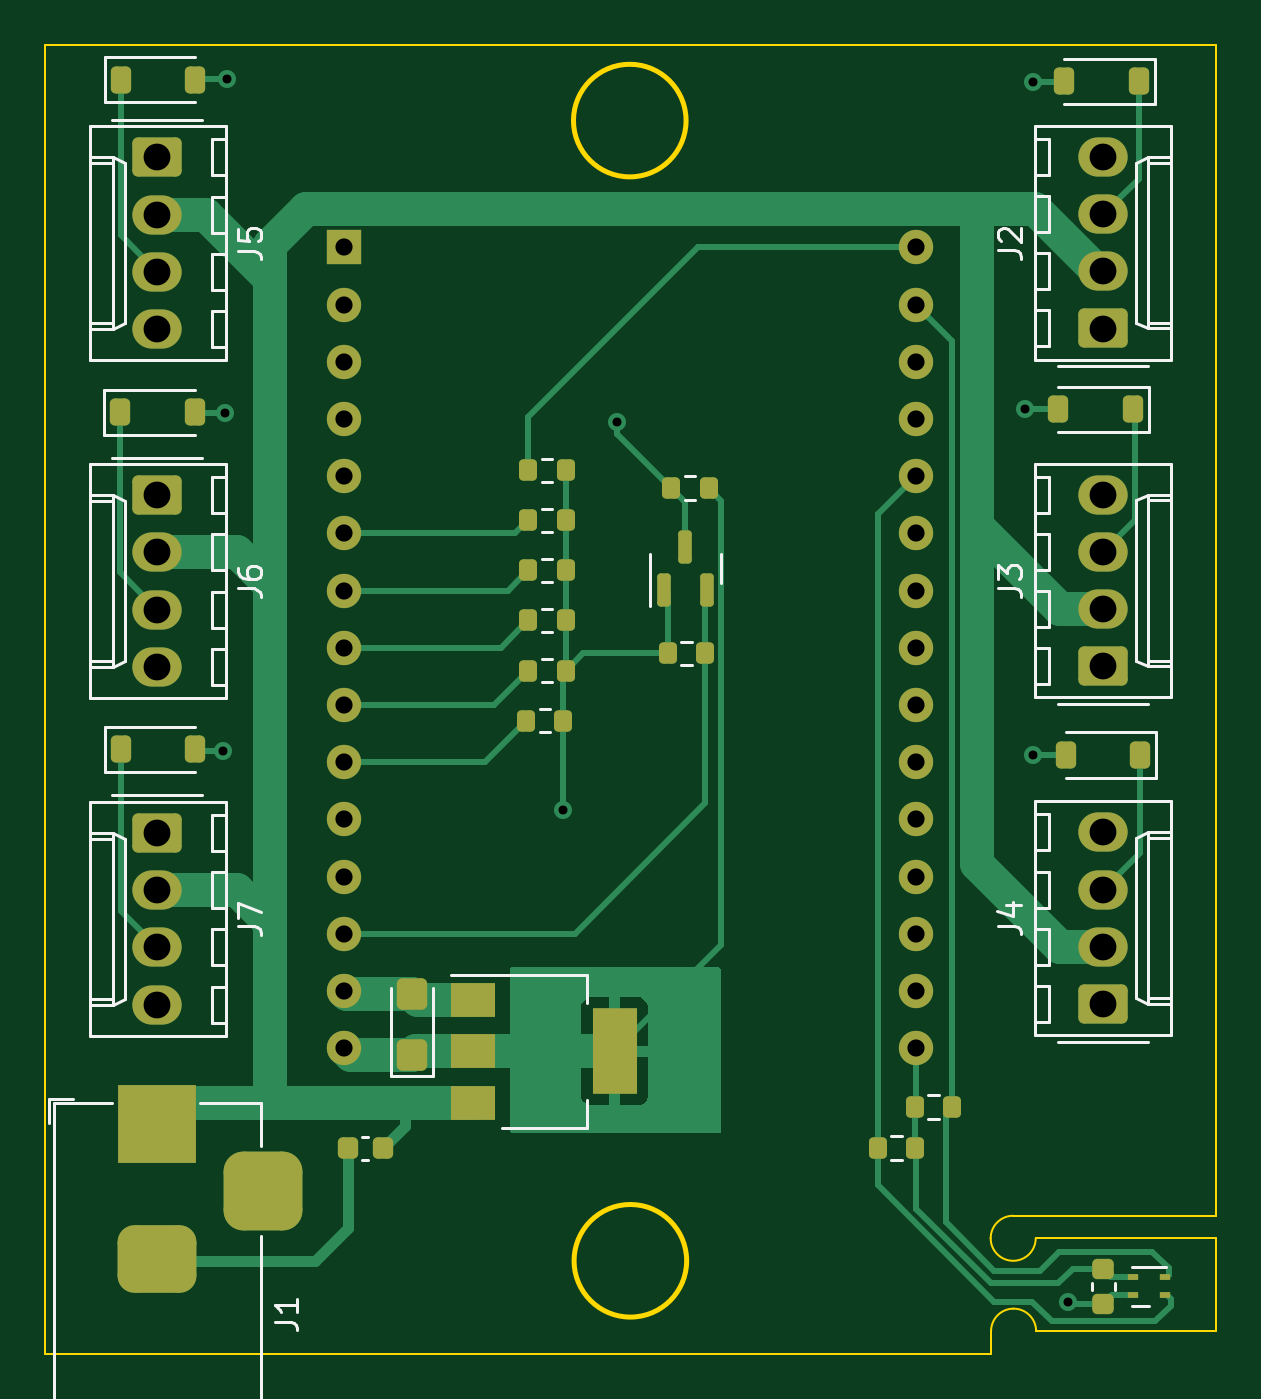
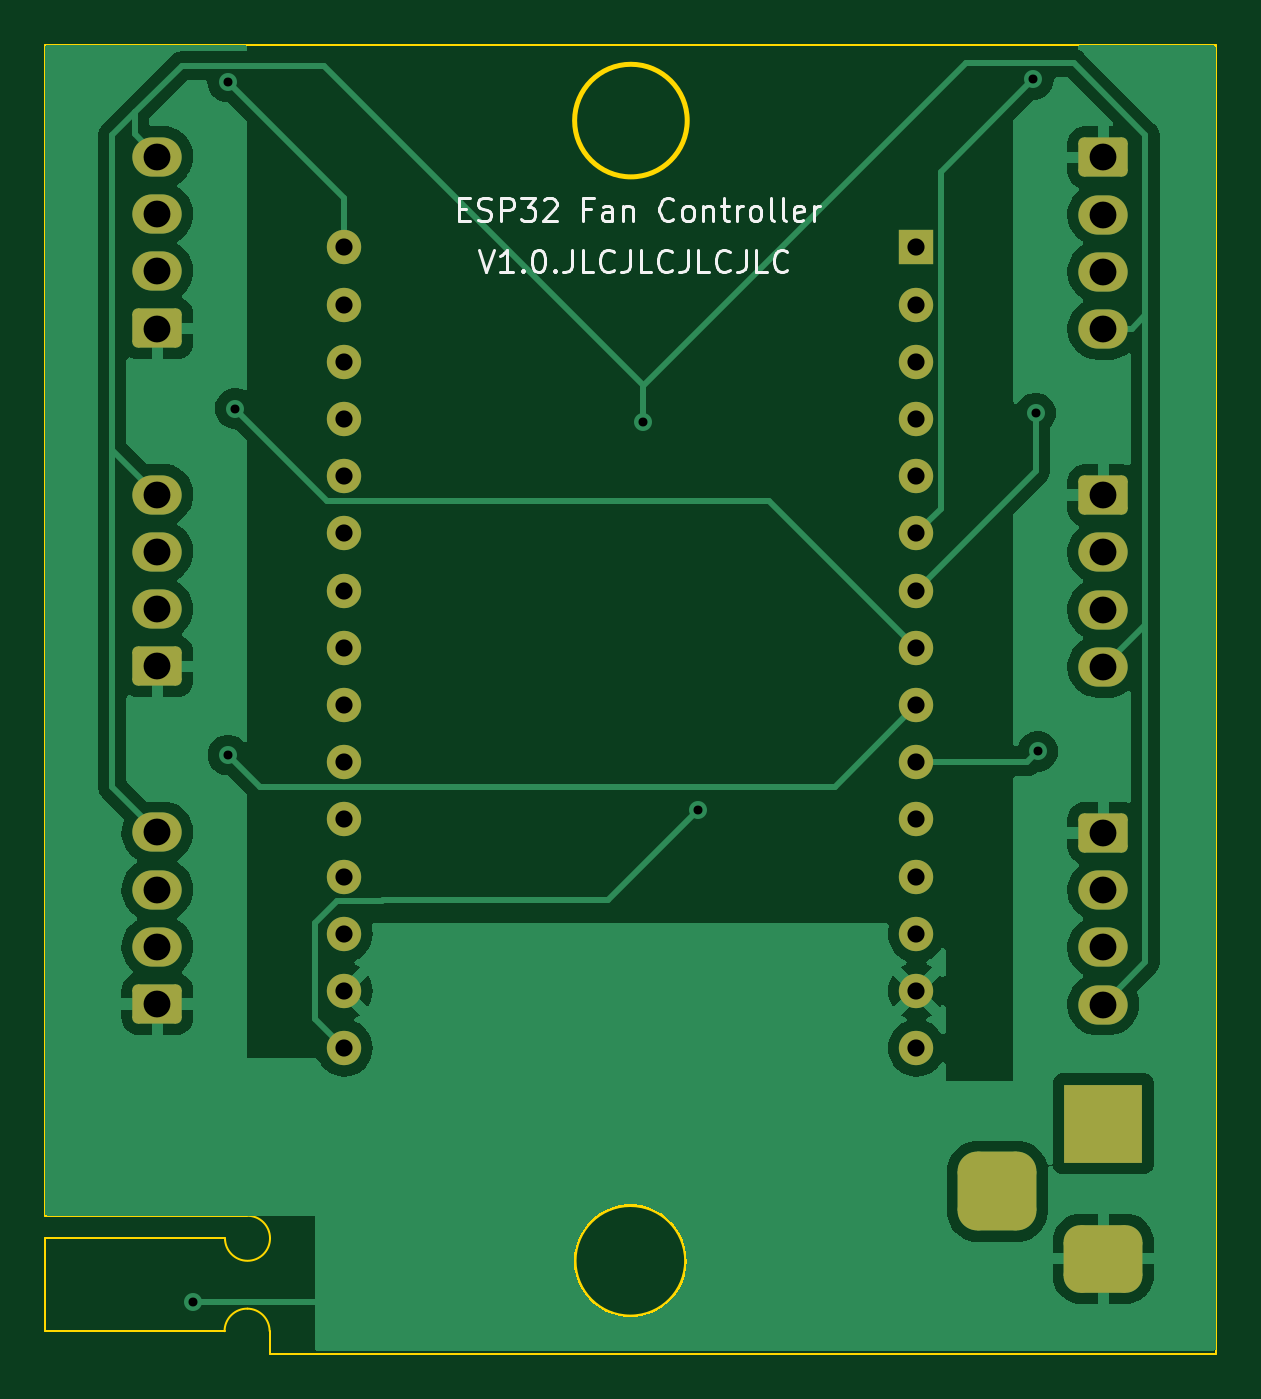
Circuit board: 11 layer files. Board 52.0 x 58.1 mm.
- bottom_copper: fan-controller-CuBottom.gbr (50855 bytes)
- top_copper: fan-controller-CuTop.gbr (19533 bytes)
- outline: fan-controller-EdgeCuts.gbr (1439 bytes)
- bottom_mask: fan-controller-MaskBottom.gbr (3119 bytes)
- top_mask: fan-controller-MaskTop.gbr (5709 bytes)
- drill: fan-controller-NPTH.drl (268 bytes)
- drill: fan-controller-PTH.drl (1620 bytes)
- paste: fan-controller-PasteBottom.gbr (457 bytes)
- paste: fan-controller-PasteTop.gbr (3587 bytes)
- bottom_silk: fan-controller-SilkBottom.gbr (17169 bytes)
- top_silk: fan-controller-SilkTop.gbr (21386 bytes)

=== bottom_copper: fan-controller-CuBottom.gbr (50855 bytes, source omitted) ===
=== top_copper: fan-controller-CuTop.gbr (19533 bytes, source omitted) ===
=== outline: fan-controller-EdgeCuts.gbr ===
%TF.GenerationSoftware,KiCad,Pcbnew,7.0.2*%
%TF.CreationDate,2023-04-23T19:59:56+01:00*%
%TF.ProjectId,fan-controller,66616e2d-636f-46e7-9472-6f6c6c65722e,rev?*%
%TF.SameCoordinates,Original*%
%TF.FileFunction,Profile,NP*%
%FSLAX46Y46*%
G04 Gerber Fmt 4.6, Leading zero omitted, Abs format (unit mm)*
G04 Created by KiCad (PCBNEW 7.0.2) date 2023-04-23 19:59:56*
%MOMM*%
%LPD*%
G01*
G04 APERTURE LIST*
%TA.AperFunction,Profile*%
%ADD10C,0.100000*%
%TD*%
%TA.AperFunction,Profile*%
%ADD11C,0.200000*%
%TD*%
G04 APERTURE END LIST*
D10*
X62000000Y-73000000D02*
G75*
G03*
X64000000Y-73000000I1000000J0D01*
G01*
D11*
X48474000Y-23368000D02*
G75*
G03*
X48474000Y-23368000I-2500000J0D01*
G01*
D10*
X72000000Y-77124781D02*
X64018004Y-77124781D01*
X20000000Y-20000000D02*
X72000000Y-20000000D01*
D11*
X48500000Y-74000000D02*
G75*
G03*
X48500000Y-74000000I-2500000J0D01*
G01*
D10*
X64017977Y-77124781D02*
G75*
G03*
X63000000Y-76124781I-1000177J-19D01*
G01*
X72000000Y-73000000D02*
X64000000Y-73000000D01*
X62017866Y-78128000D02*
X62017866Y-77118334D01*
X63000000Y-72000000D02*
G75*
G03*
X62000000Y-73000000I0J-1000000D01*
G01*
X63000001Y-76124845D02*
G75*
G03*
X62017708Y-77118333I17799J-999955D01*
G01*
X20000000Y-78128000D02*
X20000000Y-20000000D01*
X20000000Y-78128000D02*
X62017866Y-78128000D01*
X72000000Y-77124781D02*
X72000000Y-73000000D01*
X72000000Y-72000000D02*
X63000000Y-72000000D01*
X72000000Y-72000000D02*
X72000000Y-20000000D01*
M02*

=== bottom_mask: fan-controller-MaskBottom.gbr (3119 bytes, source withheld) ===
=== top_mask: fan-controller-MaskTop.gbr ===
%TF.GenerationSoftware,KiCad,Pcbnew,7.0.2*%
%TF.CreationDate,2023-04-23T19:59:56+01:00*%
%TF.ProjectId,fan-controller,66616e2d-636f-46e7-9472-6f6c6c65722e,rev?*%
%TF.SameCoordinates,Original*%
%TF.FileFunction,Soldermask,Top*%
%TF.FilePolarity,Negative*%
%FSLAX46Y46*%
G04 Gerber Fmt 4.6, Leading zero omitted, Abs format (unit mm)*
G04 Created by KiCad (PCBNEW 7.0.2) date 2023-04-23 19:59:56*
%MOMM*%
%LPD*%
G01*
G04 APERTURE LIST*
G04 Aperture macros list*
%AMRoundRect*
0 Rectangle with rounded corners*
0 $1 Rounding radius*
0 $2 $3 $4 $5 $6 $7 $8 $9 X,Y pos of 4 corners*
0 Add a 4 corners polygon primitive as box body*
4,1,4,$2,$3,$4,$5,$6,$7,$8,$9,$2,$3,0*
0 Add four circle primitives for the rounded corners*
1,1,$1+$1,$2,$3*
1,1,$1+$1,$4,$5*
1,1,$1+$1,$6,$7*
1,1,$1+$1,$8,$9*
0 Add four rect primitives between the rounded corners*
20,1,$1+$1,$2,$3,$4,$5,0*
20,1,$1+$1,$4,$5,$6,$7,0*
20,1,$1+$1,$6,$7,$8,$9,0*
20,1,$1+$1,$8,$9,$2,$3,0*%
G04 Aperture macros list end*
%ADD10RoundRect,0.250000X0.425000X-0.450000X0.425000X0.450000X-0.425000X0.450000X-0.425000X-0.450000X0*%
%ADD11RoundRect,0.225000X0.225000X0.250000X-0.225000X0.250000X-0.225000X-0.250000X0.225000X-0.250000X0*%
%ADD12R,1.524000X1.524000*%
%ADD13C,1.524000*%
%ADD14RoundRect,0.200000X-0.200000X-0.275000X0.200000X-0.275000X0.200000X0.275000X-0.200000X0.275000X0*%
%ADD15RoundRect,0.225000X-0.225000X-0.375000X0.225000X-0.375000X0.225000X0.375000X-0.225000X0.375000X0*%
%ADD16RoundRect,0.200000X0.200000X0.275000X-0.200000X0.275000X-0.200000X-0.275000X0.200000X-0.275000X0*%
%ADD17RoundRect,0.225000X0.225000X0.375000X-0.225000X0.375000X-0.225000X-0.375000X0.225000X-0.375000X0*%
%ADD18RoundRect,0.250000X-0.845000X0.620000X-0.845000X-0.620000X0.845000X-0.620000X0.845000X0.620000X0*%
%ADD19O,2.190000X1.740000*%
%ADD20RoundRect,0.250000X0.845000X-0.620000X0.845000X0.620000X-0.845000X0.620000X-0.845000X-0.620000X0*%
%ADD21R,0.500000X0.300000*%
%ADD22RoundRect,0.150000X0.150000X-0.587500X0.150000X0.587500X-0.150000X0.587500X-0.150000X-0.587500X0*%
%ADD23R,3.500000X3.500000*%
%ADD24RoundRect,0.750000X1.000000X-0.750000X1.000000X0.750000X-1.000000X0.750000X-1.000000X-0.750000X0*%
%ADD25RoundRect,0.875000X0.875000X-0.875000X0.875000X0.875000X-0.875000X0.875000X-0.875000X-0.875000X0*%
%ADD26R,2.000000X1.500000*%
%ADD27R,2.000000X3.800000*%
%ADD28RoundRect,0.225000X-0.250000X0.225000X-0.250000X-0.225000X0.250000X-0.225000X0.250000X0.225000X0*%
G04 APERTURE END LIST*
D10*
%TO.C,C4*%
X36311102Y-64848734D03*
X36311102Y-62148734D03*
%TD*%
D11*
%TO.C,C3*%
X35000000Y-69000000D03*
X33450000Y-69000000D03*
%TD*%
D12*
%TO.C,U4*%
X33300000Y-29000000D03*
D13*
X33300000Y-31540000D03*
X33300000Y-34080000D03*
X33300000Y-36620000D03*
X33300000Y-39160000D03*
X33300000Y-41700000D03*
X33300000Y-44240000D03*
X33300000Y-46780000D03*
X33300000Y-49320000D03*
X33300000Y-51860000D03*
X33300000Y-54400000D03*
X33300000Y-56940000D03*
X33300000Y-59480000D03*
X33300000Y-62020000D03*
X33300000Y-64560000D03*
X58700000Y-64560000D03*
X58700000Y-62020000D03*
X58700000Y-59480000D03*
X58700000Y-56940000D03*
X58700000Y-54400000D03*
X58700000Y-51860000D03*
X58700000Y-49320000D03*
X58700000Y-46780000D03*
X58700000Y-44240000D03*
X58700000Y-41700000D03*
X58700000Y-39160000D03*
X58700000Y-36620000D03*
X58700000Y-34080000D03*
X58700000Y-31540000D03*
X58700000Y-29000000D03*
%TD*%
D14*
%TO.C,R10*%
X41378176Y-50009615D03*
X43028176Y-50009615D03*
%TD*%
%TO.C,R8*%
X41474000Y-41124323D03*
X43124000Y-41124323D03*
%TD*%
D15*
%TO.C,D5*%
X23350000Y-36319623D03*
X26650000Y-36319623D03*
%TD*%
D16*
%TO.C,R4*%
X58650000Y-69000000D03*
X57000000Y-69000000D03*
%TD*%
D14*
%TO.C,R9*%
X41474000Y-43345646D03*
X43124000Y-43345646D03*
%TD*%
D16*
%TO.C,R5*%
X60295648Y-67171351D03*
X58645648Y-67171351D03*
%TD*%
D17*
%TO.C,D2*%
X68300000Y-36186988D03*
X65000000Y-36186988D03*
%TD*%
D18*
%TO.C,J6*%
X25000000Y-40000000D03*
D19*
X25000000Y-42540000D03*
X25000000Y-45080000D03*
X25000000Y-47620000D03*
%TD*%
D20*
%TO.C,J4*%
X67000000Y-62600000D03*
D19*
X67000000Y-60060000D03*
X67000000Y-57520000D03*
X67000000Y-54980000D03*
%TD*%
D16*
%TO.C,R3*%
X49311500Y-47027992D03*
X47661500Y-47027992D03*
%TD*%
D21*
%TO.C,U3*%
X69730258Y-75526206D03*
X69730258Y-74726206D03*
X68330258Y-74726206D03*
X68330258Y-75526206D03*
%TD*%
D15*
%TO.C,D4*%
X23380181Y-21564682D03*
X26680181Y-21564682D03*
%TD*%
D22*
%TO.C,Q1*%
X47498000Y-44196000D03*
X49398000Y-44196000D03*
X48448000Y-42321000D03*
%TD*%
D14*
%TO.C,R1*%
X41474000Y-38903000D03*
X43124000Y-38903000D03*
%TD*%
D15*
%TO.C,D6*%
X23383759Y-51295199D03*
X26683759Y-51295199D03*
%TD*%
D23*
%TO.C,J1*%
X25000000Y-67914000D03*
D24*
X25000000Y-73914000D03*
D25*
X29700000Y-70914000D03*
%TD*%
D17*
%TO.C,D3*%
X68636195Y-51539596D03*
X65336195Y-51539596D03*
%TD*%
D14*
%TO.C,R2*%
X47824000Y-39683830D03*
X49474000Y-39683830D03*
%TD*%
D18*
%TO.C,J5*%
X25000000Y-25000000D03*
D19*
X25000000Y-27540000D03*
X25000000Y-30080000D03*
X25000000Y-32620000D03*
%TD*%
D20*
%TO.C,J2*%
X67000000Y-32600000D03*
D19*
X67000000Y-30060000D03*
X67000000Y-27520000D03*
X67000000Y-24980000D03*
%TD*%
D20*
%TO.C,J3*%
X67000000Y-47600000D03*
D19*
X67000000Y-45060000D03*
X67000000Y-42520000D03*
X67000000Y-39980000D03*
%TD*%
D14*
%TO.C,R7*%
X41474000Y-47788292D03*
X43124000Y-47788292D03*
%TD*%
D26*
%TO.C,U2*%
X39000000Y-62400000D03*
X39000000Y-64700000D03*
D27*
X45300000Y-64700000D03*
D26*
X39000000Y-67000000D03*
%TD*%
D28*
%TO.C,C1*%
X67000000Y-74364206D03*
X67000000Y-75914206D03*
%TD*%
D17*
%TO.C,D1*%
X68565096Y-21620365D03*
X65265096Y-21620365D03*
%TD*%
D14*
%TO.C,R6*%
X41474000Y-45566969D03*
X43124000Y-45566969D03*
%TD*%
D18*
%TO.C,J7*%
X25000000Y-55000000D03*
D19*
X25000000Y-57540000D03*
X25000000Y-60080000D03*
X25000000Y-62620000D03*
%TD*%
M02*

=== drill: fan-controller-NPTH.drl ===
M48
; DRILL file {KiCad 7.0.2} date Sun Apr 23 19:59:56 2023
; FORMAT={-:-/ absolute / inch / decimal}
; #@! TF.CreationDate,2023-04-23T19:59:56+01:00
; #@! TF.GenerationSoftware,Kicad,Pcbnew,7.0.2
; #@! TF.FileFunction,NonPlated,1,2,NPTH
FMAT,2
INCH
%
G90
G05
T0
M30

=== drill: fan-controller-PTH.drl ===
M48
; DRILL file {KiCad 7.0.2} date Sun Apr 23 19:59:56 2023
; FORMAT={-:-/ absolute / inch / decimal}
; #@! TF.CreationDate,2023-04-23T19:59:56+01:00
; #@! TF.GenerationSoftware,Kicad,Pcbnew,7.0.2
; #@! TF.FileFunction,Plated,1,2,PTH
FMAT,2
INCH
; #@! TA.AperFunction,Plated,PTH,ViaDrill
T1C0.0157
; #@! TA.AperFunction,Plated,PTH,ComponentDrill
T2C0.0300
; #@! TA.AperFunction,Plated,PTH,ComponentDrill
T3C0.0394
; #@! TA.AperFunction,Plated,PTH,ComponentDrill
T4C0.0469
%
G90
G05
T1
X1.0988Y-2.0227
X1.1024Y-1.4314
X1.1063Y-0.8481
X1.6929Y-2.126
X1.7882Y-1.4475
X2.5017Y-1.4236
X2.5145Y-2.0293
X2.5149Y-0.8523
X2.5758Y-2.986
T2
X1.311Y-1.1417
X1.311Y-1.2417
X1.311Y-1.3417
X1.311Y-1.4417
X1.311Y-1.5417
X1.311Y-1.6417
X1.311Y-1.7417
X1.311Y-1.8417
X1.311Y-1.9417
X1.311Y-2.0417
X1.311Y-2.1417
X1.311Y-2.2417
X1.311Y-2.3417
X1.311Y-2.4417
X1.311Y-2.5417
X2.311Y-1.1417
X2.311Y-1.2417
X2.311Y-1.3417
X2.311Y-1.4417
X2.311Y-1.5417
X2.311Y-1.6417
X2.311Y-1.7417
X2.311Y-1.8417
X2.311Y-1.9417
X2.311Y-2.0417
X2.311Y-2.1417
X2.311Y-2.2417
X2.311Y-2.3417
X2.311Y-2.4417
X2.311Y-2.5417
T4
X0.9843Y-0.9843
X0.9843Y-1.0843
X0.9843Y-1.1843
X0.9843Y-1.2843
X0.9843Y-1.5748
X0.9843Y-1.6748
X0.9843Y-1.7748
X0.9843Y-1.8748
X0.9843Y-2.1654
X0.9843Y-2.2654
X0.9843Y-2.3654
X0.9843Y-2.4654
X2.6378Y-0.9835
X2.6378Y-1.0835
X2.6378Y-1.1835
X2.6378Y-1.2835
X2.6378Y-1.574
X2.6378Y-1.674
X2.6378Y-1.774
X2.6378Y-1.874
X2.6378Y-2.1646
X2.6378Y-2.2646
X2.6378Y-2.3646
X2.6378Y-2.4646
T3
G00X0.9449Y-2.6738
M15
G01X1.0236Y-2.6738
M16
G05
G00X0.9449Y-2.91
M15
G01X1.0236Y-2.91
M16
G05
G00X1.1693Y-2.8313
M15
G01X1.1693Y-2.7525
M16
G05
T0
M30

=== paste: fan-controller-PasteBottom.gbr ===
%TF.GenerationSoftware,KiCad,Pcbnew,7.0.2*%
%TF.CreationDate,2023-04-23T19:59:56+01:00*%
%TF.ProjectId,fan-controller,66616e2d-636f-46e7-9472-6f6c6c65722e,rev?*%
%TF.SameCoordinates,Original*%
%TF.FileFunction,Paste,Bot*%
%TF.FilePolarity,Positive*%
%FSLAX46Y46*%
G04 Gerber Fmt 4.6, Leading zero omitted, Abs format (unit mm)*
G04 Created by KiCad (PCBNEW 7.0.2) date 2023-04-23 19:59:56*
%MOMM*%
%LPD*%
G01*
G04 APERTURE LIST*
G04 APERTURE END LIST*
M02*

=== paste: fan-controller-PasteTop.gbr ===
%TF.GenerationSoftware,KiCad,Pcbnew,7.0.2*%
%TF.CreationDate,2023-04-23T19:59:56+01:00*%
%TF.ProjectId,fan-controller,66616e2d-636f-46e7-9472-6f6c6c65722e,rev?*%
%TF.SameCoordinates,Original*%
%TF.FileFunction,Paste,Top*%
%TF.FilePolarity,Positive*%
%FSLAX46Y46*%
G04 Gerber Fmt 4.6, Leading zero omitted, Abs format (unit mm)*
G04 Created by KiCad (PCBNEW 7.0.2) date 2023-04-23 19:59:56*
%MOMM*%
%LPD*%
G01*
G04 APERTURE LIST*
G04 Aperture macros list*
%AMRoundRect*
0 Rectangle with rounded corners*
0 $1 Rounding radius*
0 $2 $3 $4 $5 $6 $7 $8 $9 X,Y pos of 4 corners*
0 Add a 4 corners polygon primitive as box body*
4,1,4,$2,$3,$4,$5,$6,$7,$8,$9,$2,$3,0*
0 Add four circle primitives for the rounded corners*
1,1,$1+$1,$2,$3*
1,1,$1+$1,$4,$5*
1,1,$1+$1,$6,$7*
1,1,$1+$1,$8,$9*
0 Add four rect primitives between the rounded corners*
20,1,$1+$1,$2,$3,$4,$5,0*
20,1,$1+$1,$4,$5,$6,$7,0*
20,1,$1+$1,$6,$7,$8,$9,0*
20,1,$1+$1,$8,$9,$2,$3,0*%
G04 Aperture macros list end*
%ADD10RoundRect,0.250000X0.425000X-0.450000X0.425000X0.450000X-0.425000X0.450000X-0.425000X-0.450000X0*%
%ADD11RoundRect,0.225000X0.225000X0.250000X-0.225000X0.250000X-0.225000X-0.250000X0.225000X-0.250000X0*%
%ADD12RoundRect,0.200000X-0.200000X-0.275000X0.200000X-0.275000X0.200000X0.275000X-0.200000X0.275000X0*%
%ADD13RoundRect,0.225000X-0.225000X-0.375000X0.225000X-0.375000X0.225000X0.375000X-0.225000X0.375000X0*%
%ADD14RoundRect,0.200000X0.200000X0.275000X-0.200000X0.275000X-0.200000X-0.275000X0.200000X-0.275000X0*%
%ADD15RoundRect,0.225000X0.225000X0.375000X-0.225000X0.375000X-0.225000X-0.375000X0.225000X-0.375000X0*%
%ADD16R,0.500000X0.300000*%
%ADD17RoundRect,0.150000X0.150000X-0.587500X0.150000X0.587500X-0.150000X0.587500X-0.150000X-0.587500X0*%
%ADD18R,2.000000X1.500000*%
%ADD19R,2.000000X3.800000*%
%ADD20RoundRect,0.225000X-0.250000X0.225000X-0.250000X-0.225000X0.250000X-0.225000X0.250000X0.225000X0*%
G04 APERTURE END LIST*
D10*
%TO.C,C4*%
X36311102Y-64848734D03*
X36311102Y-62148734D03*
%TD*%
D11*
%TO.C,C3*%
X35000000Y-69000000D03*
X33450000Y-69000000D03*
%TD*%
D12*
%TO.C,R10*%
X41378176Y-50009615D03*
X43028176Y-50009615D03*
%TD*%
%TO.C,R8*%
X41474000Y-41124323D03*
X43124000Y-41124323D03*
%TD*%
D13*
%TO.C,D5*%
X23350000Y-36319623D03*
X26650000Y-36319623D03*
%TD*%
D14*
%TO.C,R4*%
X58650000Y-69000000D03*
X57000000Y-69000000D03*
%TD*%
D12*
%TO.C,R9*%
X41474000Y-43345646D03*
X43124000Y-43345646D03*
%TD*%
D14*
%TO.C,R5*%
X60295648Y-67171351D03*
X58645648Y-67171351D03*
%TD*%
D15*
%TO.C,D2*%
X68300000Y-36186988D03*
X65000000Y-36186988D03*
%TD*%
D14*
%TO.C,R3*%
X49311500Y-47027992D03*
X47661500Y-47027992D03*
%TD*%
D16*
%TO.C,U3*%
X69730258Y-75526206D03*
X69730258Y-74726206D03*
X68330258Y-74726206D03*
X68330258Y-75526206D03*
%TD*%
D13*
%TO.C,D4*%
X23380181Y-21564682D03*
X26680181Y-21564682D03*
%TD*%
D17*
%TO.C,Q1*%
X47498000Y-44196000D03*
X49398000Y-44196000D03*
X48448000Y-42321000D03*
%TD*%
D12*
%TO.C,R1*%
X41474000Y-38903000D03*
X43124000Y-38903000D03*
%TD*%
D13*
%TO.C,D6*%
X23383759Y-51295199D03*
X26683759Y-51295199D03*
%TD*%
D15*
%TO.C,D3*%
X68636195Y-51539596D03*
X65336195Y-51539596D03*
%TD*%
D12*
%TO.C,R2*%
X47824000Y-39683830D03*
X49474000Y-39683830D03*
%TD*%
%TO.C,R7*%
X41474000Y-47788292D03*
X43124000Y-47788292D03*
%TD*%
D18*
%TO.C,U2*%
X39000000Y-62400000D03*
X39000000Y-64700000D03*
D19*
X45300000Y-64700000D03*
D18*
X39000000Y-67000000D03*
%TD*%
D20*
%TO.C,C1*%
X67000000Y-74364206D03*
X67000000Y-75914206D03*
%TD*%
D15*
%TO.C,D1*%
X68565096Y-21620365D03*
X65265096Y-21620365D03*
%TD*%
D12*
%TO.C,R6*%
X41474000Y-45566969D03*
X43124000Y-45566969D03*
%TD*%
M02*

=== bottom_silk: fan-controller-SilkBottom.gbr (17169 bytes, source omitted) ===
=== top_silk: fan-controller-SilkTop.gbr (21386 bytes, source omitted) ===
